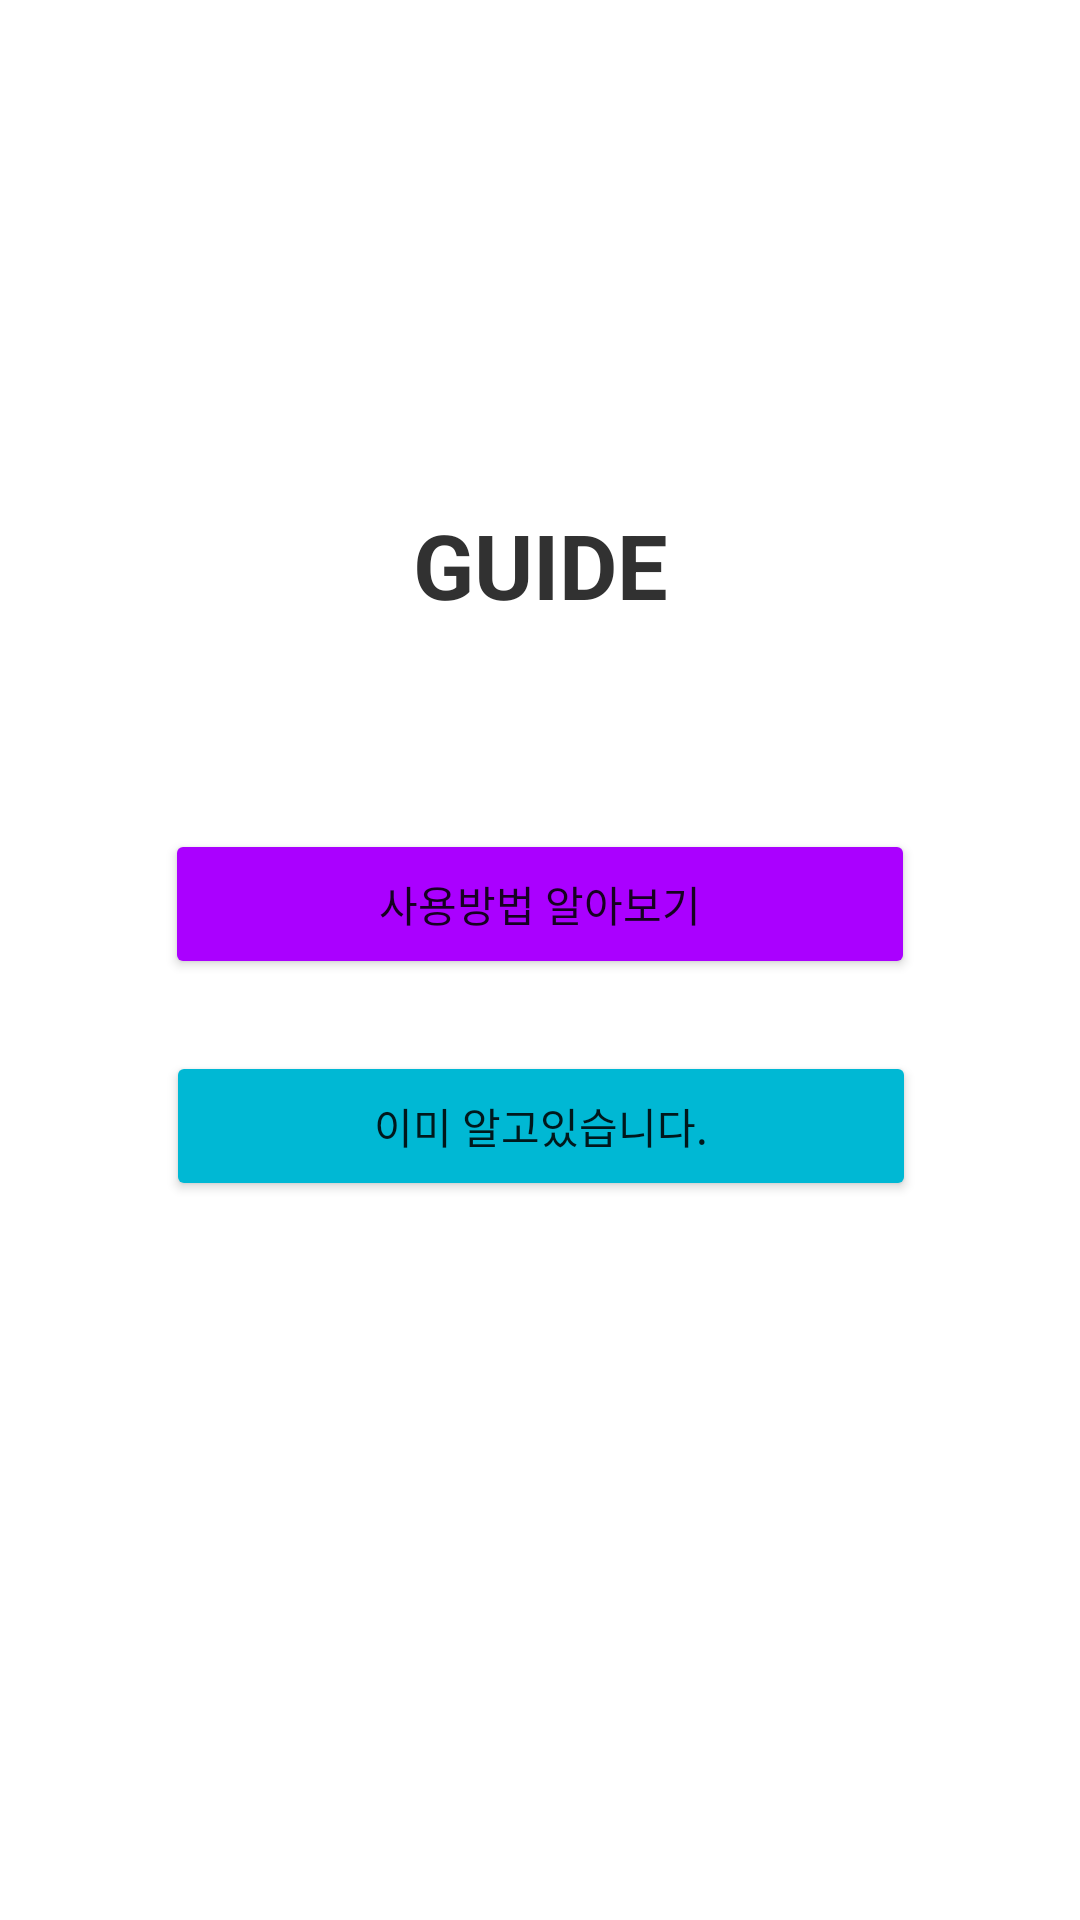

This screen was rendered from an Android layout file. Write that file and the resources it references.
<!-- AndroidManifest.xml: application theme Theme.LyricsSearchForYoutube -->
<!-- res/layout/activity_main.xml -->
<?xml version="1.0" encoding="utf-8"?>
<androidx.constraintlayout.widget.ConstraintLayout xmlns:android="http://schemas.android.com/apk/res/android"
    xmlns:app="http://schemas.android.com/apk/res-auto"
    xmlns:tools="http://schemas.android.com/tools"
    android:layout_width="match_parent"
    android:layout_height="match_parent"
    tools:context=".DescriptionActivity">

    <TextView
        android:id="@+id/textView"
        android:layout_width="wrap_content"
        android:layout_height="wrap_content"
        android:layout_marginTop="168dp"
        android:text="GUIDE"
        android:textColor="#313131"
        android:textSize="30sp"
        android:textStyle="bold"
        app:layout_constraintEnd_toEndOf="parent"
        app:layout_constraintStart_toStartOf="parent"
        app:layout_constraintTop_toTopOf="parent" />

    <Button
        android:id="@+id/yesBtn"
        android:layout_width="250dp"
        android:layout_height="50dp"
        android:layout_marginTop="68dp"
        android:text="사용방법 알아보기"
        app:backgroundTint="#AA00FF"
        app:layout_constraintEnd_toEndOf="parent"
        app:layout_constraintStart_toStartOf="parent"
        app:layout_constraintTop_toBottomOf="@+id/textView" />

    <Button
        android:id="@+id/noBtn"
        android:layout_width="250dp"
        android:layout_height="50dp"
        android:layout_marginTop="24dp"
        android:text="이미 알고있습니다."
        app:backgroundTint="#00B8D4"
        app:layout_constraintEnd_toEndOf="parent"
        app:layout_constraintHorizontal_bias="0.503"
        app:layout_constraintStart_toStartOf="parent"
        app:layout_constraintTop_toBottomOf="@+id/yesBtn" />

</androidx.constraintlayout.widget.ConstraintLayout>
<!-- resources referenced by this layout -->
<resources>
  <style name="Theme.LyricsSearchForYoutube" parent="Theme.MaterialComponents.DayNight.DarkActionBar">
          
          <item name="colorPrimary">@color/purple_200</item>
          <item name="colorPrimaryVariant">@color/purple_700</item>
          <item name="colorOnPrimary">@color/black</item>
          
          <item name="colorSecondary">@color/teal_200</item>
          <item name="colorSecondaryVariant">@color/teal_200</item>
          <item name="colorOnSecondary">@color/black</item>
          
          <item name="android:statusBarColor" tools:targetApi="l">?attr/colorPrimaryVariant</item>
          
      </style>
  <!-- not gathered from this repository: default colours our renderer supplied (Android Studio template values) -->
  <color name="purple_200">#FFBB86FC</color>
  <color name="purple_700">#FF3700B3</color>
  <color name="teal_200">#FF03DAC5</color>
  <color name="black">#FF000000</color>
</resources>
